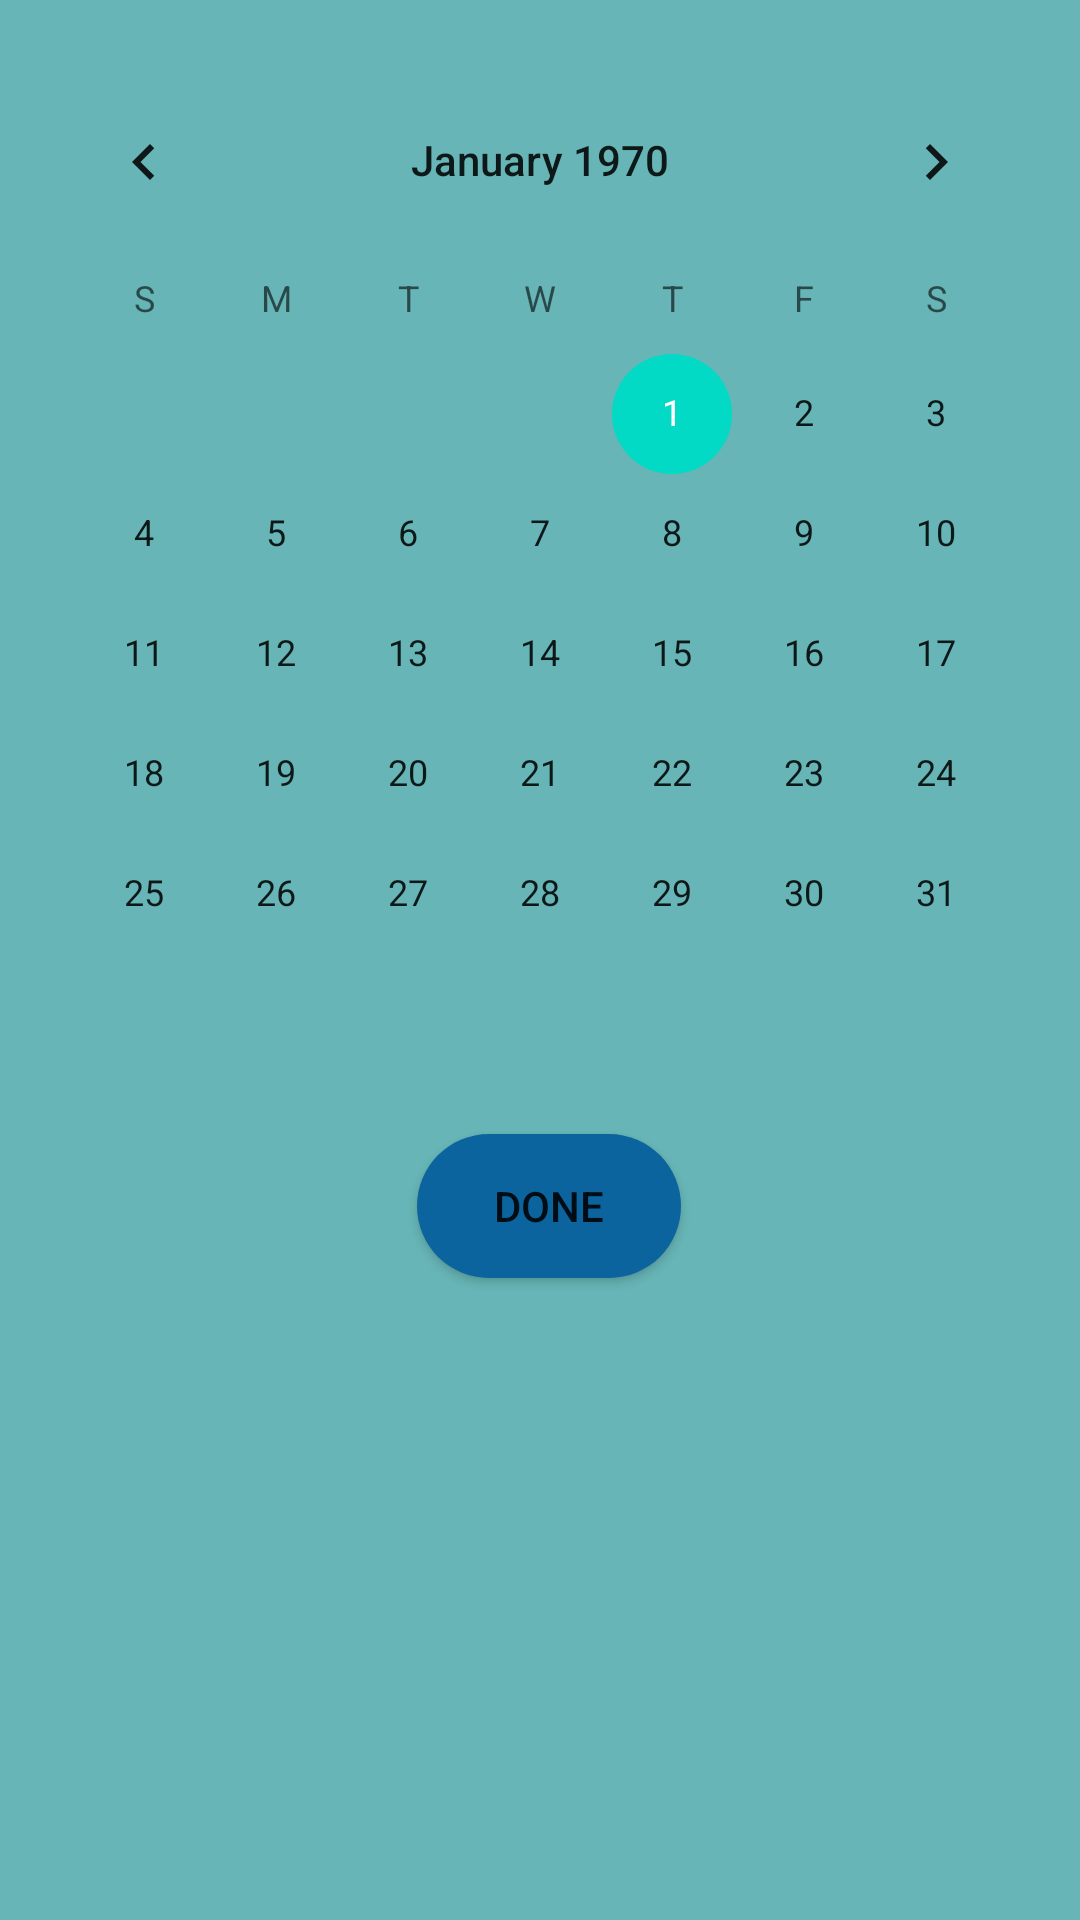

Reconstruct the res/layout file that produces this screen, plus the resources it refers to.
<!-- AndroidManifest.xml: application theme Theme.InHomeCareApp -->
<!-- res/layout/calender.xml -->
<?xml version="1.0" encoding="utf-8"?>
<androidx.constraintlayout.widget.ConstraintLayout xmlns:android="http://schemas.android.com/apk/res/android"
    xmlns:app="http://schemas.android.com/apk/res-auto"
    xmlns:tools="http://schemas.android.com/tools"
    android:layout_width="match_parent"
    android:layout_height="match_parent"
    android:background="@color/babyBlue">


<CalendarView
        android:id="@+id/calendarView"
        android:layout_width="wrap_content"
        android:layout_height="wrap_content"
        android:layout_marginStart="24dp"
        android:layout_marginTop="20dp"
        android:layout_marginEnd="24dp"
        app:layout_constraintEnd_toEndOf="parent"
        app:layout_constraintStart_toStartOf="parent"
        app:layout_constraintTop_toTopOf="parent" />

    <Button
        android:id="@+id/button29"
        android:layout_width="wrap_content"
        android:layout_height="wrap_content"
        android:layout_marginTop="20dp"
        android:layout_marginBottom="50dp"
        android:background="@drawable/btn"
        android:text="done"
        app:layout_constraintBottom_toBottomOf="parent"
        app:layout_constraintEnd_toEndOf="parent"
        app:layout_constraintStart_toStartOf="@+id/calendarView"
        app:layout_constraintTop_toBottomOf="@+id/calendarView"
        app:layout_constraintVertical_bias="0.0" />
</androidx.constraintlayout.widget.ConstraintLayout>
<!-- resources referenced by this layout -->
<resources>
  <color name="babyBlue">#67b5b6</color>
  <!-- drawable btn (drawable) -->
  <?xml version="1.0" encoding="utf-8"?>
  <selector xmlns:android="http://schemas.android.com/apk/res/android">
      <item>
          <shape xmlns:android="http://schemas.android.com/apk/res/android" android:shape="rectangle">
              <solid android:color="@color/blue" />
              <corners android:radius="40dp" />
          </shape>
      </item>
  
  </selector>
  <style name="Theme.InHomeCareApp" parent="Theme.MaterialComponents.DayNight.DarkActionBar">
          
          <item name="colorPrimary">@color/blue</item>
          <item name="colorPrimaryVariant">@color/blue</item>
          <item name="colorOnPrimary">@color/white</item>
          
          <item name="colorSecondary">@color/teal_200</item>
          <item name="colorSecondaryVariant">@color/teal_700</item>
          <item name="colorOnSecondary">@color/black</item>
          
          <item name="android:statusBarColor" tools:targetApi="l">?attr/colorPrimaryVariant</item>
          
      </style>
  <color name="blue">#0b649e</color>
  <color name="white">#FFFFFFFF</color>
  <color name="teal_200">#FF03DAC5</color>
  <color name="teal_700">#FF018786</color>
  <color name="black">#FF000000</color>
</resources>
